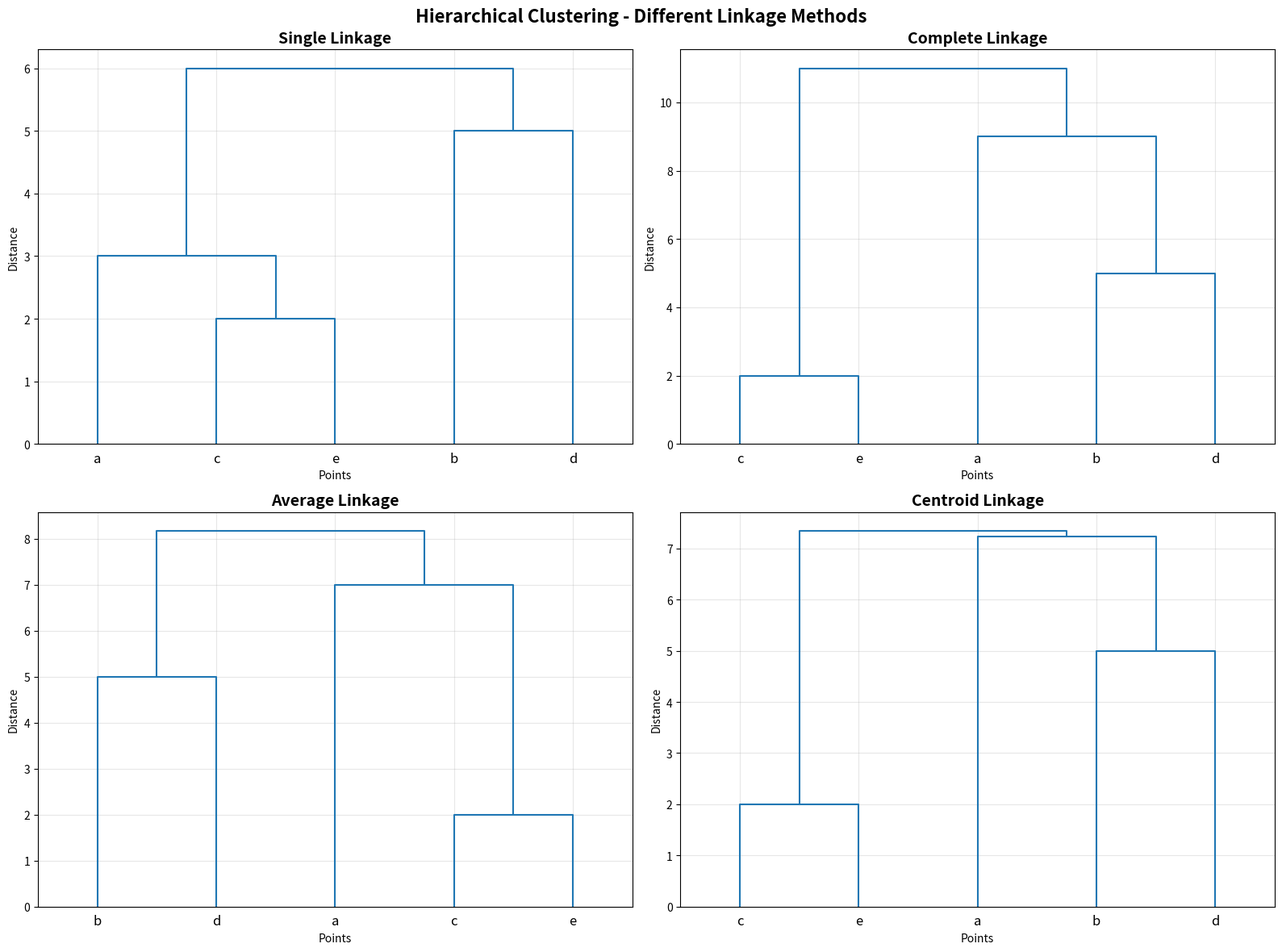

The matplotlib source for this figure:
import numpy as np
import matplotlib.pyplot as plt
from scipy.cluster.hierarchy import dendrogram, linkage, fcluster
from scipy.spatial.distance import squareform

distance_matrix = np.array([
    [0, 9, 3, 6, 11],
    [9, 0, 7, 5, 10],
    [3, 7, 0, 9, 2],
    [6, 5, 9, 0, 8],
    [11, 10, 2, 8, 0]
])

point_names = ['a', 'b', 'c', 'd', 'e']
dist_vector = squareform(distance_matrix)

print("Hierarchical Clustering - Agglomerative")
print("="*60)

linkage_methods = ['single', 'complete', 'average', 'centroid']
method_names = {'single': 'Single Linkage', 'complete': 'Complete Linkage', 
                'average': 'Average Linkage', 'centroid': 'Centroid Linkage'}

fig, axes = plt.subplots(2, 2, figsize=(16, 12))
axes = axes.flatten()

for idx, method in enumerate(linkage_methods):
    print(f"\n{method_names[method]}:")
    print("-"*40)
    
    Z = linkage(dist_vector, method=method)
    
    clusters = fcluster(Z, t=2, criterion='maxclust')
    
    print("Cluster assignments:")
    for i, name in enumerate(point_names):
        print(f"  {name}: Cluster {clusters[i]}")
    
    cluster1 = [point_names[i] for i in range(len(point_names)) if clusters[i] == 1]
    cluster2 = [point_names[i] for i in range(len(point_names)) if clusters[i] == 2]
    print(f"\n  Cluster 1: {cluster1}")
    print(f"  Cluster 2: {cluster2}")
    
    print(f"\n  Dendrogram height levels:")
    for i, merge in enumerate(Z):
        points_merged = int(merge[3])
        print(f"    Step {i+1}: Merge clusters with distance {merge[2]:.2f} ({points_merged} points)")
    
    dendrogram(Z, labels=point_names, ax=axes[idx], color_threshold=0)
    axes[idx].set_title(f'{method_names[method]}', fontsize=14, fontweight='bold')
    axes[idx].set_xlabel('Points')
    axes[idx].set_ylabel('Distance')
    axes[idx].grid(alpha=0.3)

plt.suptitle('Hierarchical Clustering - Different Linkage Methods', fontsize=16, fontweight='bold')
plt.tight_layout()
plt.show()

print("\n" + "="*60)
print("DETAILED CLUSTERING STEPS")
print("="*60)

for method in linkage_methods:
    print(f"\n{method_names[method]} Steps:")
    print("-"*40)
    Z = linkage(dist_vector, method=method)
    
    n_points = len(point_names)
    current_clusters = [[name] for name in point_names]
    
    for step, merge in enumerate(Z):
        i, j = int(merge[0]), int(merge[1])
        dist = merge[2]
        
        if i < n_points and j < n_points:
            merged = [point_names[i], point_names[j]]
            print(f"  Step {step+1}: Merge {point_names[i]} and {point_names[j]} (distance = {dist:.2f})")
        elif i < n_points and j >= n_points:
            cluster_j = current_clusters[j - n_points + 1]
            merged = [point_names[i]] + cluster_j
            print(f"  Step {step+1}: Merge {point_names[i]} with cluster {cluster_j} (distance = {dist:.2f})")
        elif i >= n_points and j < n_points:
            cluster_i = current_clusters[i - n_points + 1]
            merged = cluster_i + [point_names[j]]
            print(f"  Step {step+1}: Merge cluster {cluster_i} with {point_names[j]} (distance = {dist:.2f})")
        else:
            cluster_i = current_clusters[i - n_points + 1]
            cluster_j = current_clusters[j - n_points + 1]
            merged = cluster_i + cluster_j
            print(f"  Step {step+1}: Merge cluster {cluster_i} with cluster {cluster_j} (distance = {dist:.2f})")
        
        current_clusters.append(merged)
